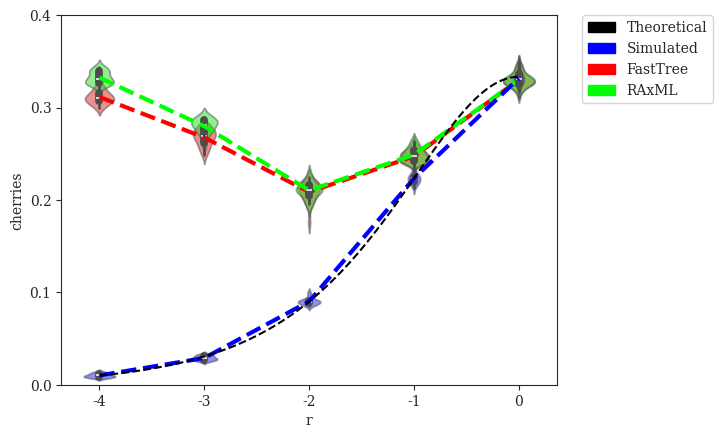

Write Python code to recreate this figure. (Note: this script raises an exception after producing the figure.)
#! /usr/bin/env python3
'''
[redacted]

Generate plots of fraction of cherries vs. various parameters
'''
# imports
from matplotlib import rcParams
from matplotlib.collections import PolyCollection
from matplotlib.patches import Patch
import matplotlib.pyplot as plt
import numpy as np
import pandas as pd
import seaborn as sns

# settings
sns.set_style("ticks")
rcParams['font.family'] = 'serif'
pal = {'theoretical':'#000000', 'simulated':'#0000FF', 'fasttree':'#FF0000', 'raxml':'#00FF00'}
handles = [Patch(color=pal['theoretical'],label='Theoretical'),Patch(color=pal['simulated'],label='Simulated'),Patch(color=pal['fasttree'],label='FastTree'),Patch(color=pal['raxml'],label='RAxML')]
axisY = np.asarray([i/10.0 for i in range(0,5)])

# Expected Number of Cherries as a Function of r
def cherries_vs_r(r):
    return (r**0.5)/(1+r+r**0.5)

# set alpha transparency for axes
def setAlpha(ax,a):
    for art in ax.get_children():
        if isinstance(art, PolyCollection):
            art.set_alpha(a)

# DATASETS
# modifying r = lambdaA/lambdaB (with different lambda = lambdaA+lambdaB to keep expected branch length constant)
r_simulated = {'r':np.array([-4]*20+[-3]*20+[-2]*20+[-1]*20+[0]*20), # values of r (log-scaled)
              'cherries':np.array([14,12,7,10,10,12,8,10,8,12,14,7,13,9,8,8,10,9,9,11] +                              # r = 0.0001
                                  [33,28,26,30,25,31,33,28,32,29,28,29,25,27,30,31,32,27,27,27] +                     # r = 0.001
                                  [88,91,90,88,86,90,90,91,92,94,85,87,88,86,100,88,91,91,98,90] +                    # r = 0.01
                                  [230,238,226,233,225,219,216,219,225,221,217,224,223,219,222,219,213,225,225,229] + # r = 0.1
                                  [331,326,336,340,348,333,345,326,336,328,319,336,326,327,330,332,335,331,320,329]   # r = 1
             ).astype(float)/1000} # divide by number of leaves to get percentage
r_fasttree = {'r':np.array([-4]*20+[-3]*20+[-2]*20+[-1]*20+[0]*20), # values of r (log-scaled)
              'cherries':np.array([300,308,315,304,323,307,319,312,329,312,306,316,300,321,310,308,314,309,304,311] + # r = 0.0001
                                  [261,263,271,257,262,278,270,269,268,256,278,280,270,249,266,274,252,280,273,274] + # r = 0.001
                                  [208,204,216,214,213,216,216,196,207,197,221,219,176,206,205,217,219,210,214,197] + # r = 0.01
                                  [243,262,246,252,258,241,242,237,247,251,251,240,250,244,240,250,242,243,250,255] + # r = 0.1
                                  [326,325,328,338,348,327,343,325,341,329,320,334,327,327,330,324,333,332,314,329]   # r = 1
             ).astype(float)/1000} # divide by number of leaves to get percentage
r_raxml    = {'r':np.array([-4]*20+[-3]*20+[-2]*20+[-1]*20+[0]*20), # values of r (log-scaled)
              'cherries':np.array([328,339,333,322,330,325,326,329,339,324,339,342,327,325,337,344,329,343,332,334] + # r = 0.0001
                                  [275,273,274,281,283,282,284,285,290,270,289,290,281,277,264,287,259,286,287,278] + # r = 0.001
                                  [199,215,210,215,211,228,215,192,209,208,219,225,197,206,211,212,209,209,217,200] + # r = 0.01
                                  [243,264,248,253,258,242,241,243,247,251,252,242,255,242,248,248,240,243,256,263] + # r = 0.1
                                  [331,322,330,336,346,326,343,327,338,328,320,332,326,327,332,324,335,330,317,331]   # r = 1
             ).astype(float)/1000} # divide by number of leaves to get percentage

# modifying r = lambdaA/lambdaB (with constant lambda = lambdaA + lambdaB)
r2_simulated = {'r':np.array([-4]*20+[-3]*20+[-2]*20+[-1]*20+[0]*20), # values of r (log-scaled)
              'cherries':np.array([12,8,9,9,10,11,11,11,10,10,9,11,11,11,9,9,7,14,11,9] +                             # r = 0.0001
                                  [36,36,36,30,26,25,34,32,31,30,26,30,32,33,33,25,35,29,36,32] +                     # r = 0.001
                                  [88,91,90,88,86,90,90,91,92,94,85,87,88,86,100,88,91,91,98,90] +                    # r = 0.01
                                  [220,232,233,225,232,221,221,223,224,230,234,218,230,218,227,227,227,231,223,219] + # r = 0.1
                                  [336,319,341,338,325,323,328,324,327,338,336,330,319,336,333,338,332,334,347,331]   # r = 1
             ).astype(float)/1000} # divide by number of leaves to get percentage
r2_fasttree = {'r':np.array([-4]*20+[-3]*20+[-2]*20+[-1]*20+[0]*20), # values of r (log-scaled)
              'cherries':np.array([292,295,285,275,309,289,306,297,298,285,296,298,290,286,291,296,296,282,277,278] + # r = 0.0001
                                  [238,248,238,257,245,232,264,239,252,252,243,223,241,232,225,243,235,244,231,228] + # r = 0.001
                                  [208,204,216,214,213,216,216,196,207,197,221,219,176,206,205,217,219,210,214,197] + # r = 0.01
                                  [253,261,268,268,242,247,230,249,243,256,251,245,260,256,265,254,252,257,261,244] + # r = 0.1
                                  [313,303,308,314,303,307,307,290,300,313,295,303,304,306,303,310,288,300,324,310]   # r = 1
             ).astype(float)/1000} # divide by number of leaves to get percentage
r2_raxml   = {'r':np.array([-4]*20+[-3]*20+[-2]*20+[-1]*20+[0]*20), # values of r (log-scaled)
              'cherries':np.array([288,278,262,280,286,269,288,278,276,280,289,275,276,271,285,275,289,269,265,269] + # r = 0.0001
                                  [234,244,233,244,242,235,238,237,236,244,233,217,251,236,239,243,230,236,224,220] + # r = 0.001
                                  [199,215,210,215,211,228,215,192,209,208,219,225,197,206,211,212,209,209,217,200] + # r = 0.01
                                  [258,266,273,274,259,258,254,260,256,272,259,258,273,260,262,264,263,271,265,264] + # r = 0.1
                                  [331,321,323,327,323,319,324,316,319,335,320,324,322,325,327,331,316,331,338,326]   # r = 1
             ).astype(float)/1000} # divide by number of leaves to get percentage

# modifying lambda = lambdaA + lambdaB
l_simulated = {'lambda':np.array([33.866]*20+[84.664]*20+[169.328]*20+[338.655]*20+[846.638]*20),
              'cherries':np.array([88,88,91,98,86,90,98,106,96,83,96,83,87,98,98,95,85,96,101,92] +                   # lambda = 33.86550309051126
                                  [97,85,92,87,84,94,96,97,88,93,80,98,95,91,100,91,87,87,90,98] +                    # lambda = 84.66375772627816
                                  [88,91,90,88,86,90,90,91,92,94,85,87,88,86,100,88,91,91,98,90] +                    # lambda = 169.32751545255631
                                  [91,89,90,82,94,79,81,89,92,91,90,93,95,92,96,94,91,90,86,94] +                     # lambda = 338.65503090511262
                                  [88,89,89,87,89,87,89,86,85,87,94,84,83,85,84,87,86,84,83,89]                       # lambda = 846.63757726278155
             ).astype(float)/1000} # divide by number of leaves to get percentage
l_fasttree = {'lambda':np.array([33.866]*20+[84.664]*20+[169.328]*20+[338.655]*20+[846.638]*20),
              'cherries':np.array([215,190,198,191,196,190,204,211,189,184,181,202,189,190,183,199,170,182,189,182] + # lambda = 33.86550309051126
                                  [195,211,200,203,204,205,184,189,182,197,194,198,191,200,190,192,193,200,187,195] + # lambda = 84.66375772627816
                                  [208,204,216,214,213,216,216,196,207,197,221,219,176,206,205,217,219,210,214,197] + # lambda = 169.32751545255631
                                  [234,223,227,222,232,231,218,225,227,229,223,209,226,237,240,237,227,220,227,221] + # lambda = 338.65503090511262
                                  [233,229,217,222,225,219,217,227,222,219,246,213,233,246,209,210,232,240,218,231]   # lambda = 846.63757726278155
             ).astype(float)/1000} # divide by number of leaves to get percentage
l_raxml    = {'lambda':np.array([33.866]*20+[84.664]*20+[169.328]*20+[338.655]*20+[846.638]*20),
              'cherries':np.array([202,187,195,191,182,183,194,205,183,184,183,196,182,182,178,197,164,178,186,178] + # lambda = 33.86550309051126
                                  [193,206,193,189,197,192,182,193,175,194,193,197,195,199,184,193,189,190,185,187] + # lambda = 84.66375772627816
                                  [199,215,210,215,211,228,215,192,209,208,219,225,197,206,211,212,209,209,217,200] + # lambda = 169.32751545255631
                                  [250,247,263,229,248,258,226,237,236,239,233,238,243,252,246,246,241,227,242,240] + # lambda = 338.65503090511262
                                  [274,274,279,273,289,267,272,267,273,271,279,259,263,280,275,265,273,285,279,295]   # lambda = 846.63757726278155
             ).astype(float)/1000} # divide by number of leaves to get percentage

# modifying sequence length
k_simulated = {'length':np.array([50]*20+[100]*20+[200]*20+[300]*20+[600]*20+[1200]*20+[2400]*20+[4800]*20), # values of length
              'cherries':np.array([89,94,93,93,96,90,99,96,89,88,87,79,96,96,95,88,81,93,85,91] +                     # length = 50
                                  [93,91,92,91,90,88,100,87,89,89,85,98,87,86,86,88,88,94,91,88] +                    # length = 100
                                  [86,87,84,91,92,87,95,93,82,90,95,91,91,89,84,82,96,85,93,95] +                     # length = 200
                                  [88,91,90,88,86,90,90,91,92,94,85,87,88,86,100,88,91,91,98,90] +                    # length = 300
                                  [88,86,88,80,94,91,96,95,91,92,80,91,90,102,84,88,97,90,89,86] +                    # length = 600
                                  [79,94,88,92,88,95,100,94,86,87,84,89,100,90,97,90,87,94,83,91] +                   # length = 1200
                                  [84,93,92,95,91,88,92,93,86,85,95,90,82,84,94,99,86,77,95,95] +                     # length = 2400
                                  [78,92,95,87,94,84,94,88,84,97,86,83,97,87,98,97,85,80,91,80]                       # length = 4800
             ).astype(float)/1000} # divide by number of leaves to get percentage
k_fasttree = {'length':np.array([50]*20+[100]*20+[200]*20+[300]*20+[600]*20+[1200]*20+[2400]*20+[4800]*20), # values of length
              'cherries':np.array([229,240,216,231,204,229,212,212,217,223,219,213,211,207,227,209,222,214,236,238] + # length = 50
                                  [225,238,240,243,233,225,232,244,249,229,252,239,241,222,262,233,227,236,234,248] + # length = 100
                                  [209,221,226,221,221,243,236,238,222,230,228,215,221,233,221,235,242,229,238,223] + # length = 200
                                  [208,204,216,214,213,216,216,196,207,197,221,219,176,206,205,217,219,210,214,197] + # length = 300
                                  [173,176,178,179,191,182,176,169,185,178,190,182,182,182,175,176,176,175,185,181] + # length = 600
                                  [130,141,154,163,145,159,164,150,159,156,144,152,161,148,153,149,143,161,141,144] + # length = 1200
                                  [131,134,133,137,125,123,134,125,131,123,128,133,113,121,128,134,128,122,131,118] + # length = 2400
                                  [106,121,113,109,111,113,120,116,115,121,116,104,124,103,131,115,105,104,119,111]   # length = 4800
             ).astype(float)/1000} # divide by number of leaves to get percentage
k_raxml    = {'length':np.array([50]*20+[100]*20+[200]*20+[300]*20+[600]*20+[1200]*20+[2400]*20+[4800]*20), # values of length
              'cherries':np.array([285,293,273,278,267,270,262,280,277,286,275,276,270,277,278,279,276,272,268,277] + # length = 50
                                  [257,250,262,256,252,260,264,255,264,257,265,263,254,250,273,251,252,257,263,256] + # length = 100
                                  [223,225,230,231,229,239,239,238,219,229,240,219,234,242,224,233,240,238,245,229] + # length = 200
                                  [199,215,210,215,211,228,215,192,209,208,219,225,197,206,211,212,209,209,217,200] + # length = 300
                                  [176,175,173,175,189,187,170,170,184,181,178,184,170,182,176,175,174,179,181,177] + # length = 600
                                  [128,140,147,159,146,158,165,146,152,156,138,149,155,146,152,151,140,156,138,145] + # length = 1200
                                  [129,130,130,135,126,121,135,127,129,122,128,130,116,120,127,131,124,118,130,118] + # length = 2400
                                  [104,117,109,109,112,110,119,114,113,122,113,101,122,104,126,115,103,103,121,109]   # length = 4800
             ).astype(float)/1000} # divide by number of leaves to get percentage

# modifying deviation from ultrametricity
g_simulated = {'gammarate':np.array([2.952]*20+[5.904]*20+[29.518]*20+[147.591]*20+[295.182]*20+[float('inf')]*20),
              'cherries':np.array([93,88,91,93,89,80,86,91,84,86,93,92,104,95,88,89,93,84,96,90] +                    # gamma = 2.95181735298926
                                  [85,92,83,89,81,97,94,95,92,96,90,86,81,85,86,87,95,88,88,83] +                     # gamma = 5.90363470597852
                                  [88,91,90,88,86,90,90,91,92,94,85,87,88,86,100,88,91,91,98,90] +                    # gamma = 29.518173529892621
                                  [93,85,92,91,90,82,86,85,72,91,89,87,97,78,94,87,91,88,76,87] +                     # gamma = 147.590867649463
                                  [95,86,89,90,84,87,82,92,84,88,89,91,90,95,92,75,91,99,90,95] +                     # gamma = 295.181735298926
                                  [90,86,79,91,83,84,87,89,92,91,97,91,88,96,93,97,89,106,83,86]                      # gamma = infinity
             ).astype(float)/1000} # divide by number of leaves to get percentage
g_fasttree = {'gammarate':np.array([2.952]*20+[5.904]*20+[29.518]*20+[147.591]*20+[295.182]*20+[float('inf')]*20),
              'cherries':np.array([214,210,207,208,203,204,202,214,200,206,210,229,219,220,223,229,214,216,197,220] + # gamma = 2.95181735298926
                                  [210,208,204,201,206,213,219,211,209,218,192,210,192,205,213,214,212,225,212,215] + # gamma = 5.90363470597852
                                  [208,204,216,214,213,216,216,196,207,197,221,219,176,206,205,217,219,210,214,197] + # gamma = 29.518173529892621
                                  [211,200,220,196,195,196,228,212,210,211,217,215,214,202,207,204,216,220,206,201] + # gamma = 147.590867649463
                                  [209,204,220,205,197,211,184,209,197,205,223,217,214,214,215,208,205,202,211,205] + # gamma = 295.181735298926
                                  [207,210,207,210,201,203,204,210,224,204,220,206,209,217,227,214,217,204,203,196]   # gamma = infinity
             ).astype(float)/1000} # divide by number of leaves to get percentage
g_raxml    = {'gammarate':np.array([2.952]*20+[5.904]*20+[29.518]*20+[147.591]*20+[295.182]*20+[float('inf')]*20),
              'cherries':np.array([225,215,219,208,219,214,209,212,210,215,215,226,210,218,223,226,221,214,203,207] + # gamma = 2.95181735298926
                                  [213,210,203,213,220,228,217,215,205,221,209,218,212,203,226,221,225,225,215,213] + # gamma = 5.90363470597852
                                  [199,215,210,215,211,228,215,192,209,208,219,225,197,206,211,212,209,209,217,200] + # gamma = 29.518173529892621
                                  [213,209,218,214,198,198,223,213,212,215,218,224,219,208,203,199,219,211,202,200] + # gamma = 147.590867649463
                                  [204,210,227,210,204,207,192,213,198,213,223,220,217,212,220,214,215,209,201,215] + # gamma = 295.181735298926
                                  [218,209,210,216,202,220,210,211,219,203,220,211,211,225,229,213,218,214,200,194]   # gamma = infinity
             ).astype(float)/1000} # divide by number of leaves to get percentage

# modifying n
n_simulated = {'n':np.array([25]*20+[50]*20+[250]*20+[500]*20+[1000]*20+[2000]*20+[4000]*20),
              'cherries':np.array([0.12,0.08,0.08,0.16,0.08,0.12,0.08,0.12,0.12,0.08,0.08,0.08,0.12,0.12,0.12,0.08,0.08,0.08,0.08,0.12] +                    # n = 25
                                  [0.08,0.12,0.16,0.14,0.08,0.08,0.1,0.1,0.1,0.1,0.12,0.16,0.12,0.1,0.08,0.12,0.08,0.1,0.12,0.06] +                     # n = 50
                                  [0.1,0.092,0.1,0.092,0.08,0.084,0.084,0.08,0.088,0.096,0.092,0.084,0.112,0.104,0.088,0.092,0.088,0.096,0.108,0.096] +                    # n = 250
                                  [0.098,0.102,0.09,0.098,0.086,0.096,0.096,0.1,0.098,0.092,0.09,0.088,0.096,0.1,0.1,0.092,0.094,0.086,0.09,0.078] +                     # n = 500
                                  [0.088,0.091,0.09,0.088,0.086,0.09,0.09,0.091,0.092,0.094,0.085,0.087,0.088,0.086,0.1,0.088,0.091,0.091,0.098,0.09] +                     # n = 1000
                                  [0.088,0.0895,0.0895,0.0905,0.088,0.086,0.094,0.0905,0.102,0.091,0.087,0.0815,0.093,0.089,0.095,0.089,0.0875,0.0905,0.0955,0.0945] +                     # n = 2000
                                  [0.09175,0.0895,0.09275,0.09425,0.09225,0.09125,0.089,0.0875,0.09225,0.08725,0.089,0.09225,0.09175,0.09125,0.08925,0.09,0.0885,0.09025,0.0915,0.09075]                      # n = 4000
             ).astype(float)} # divide by number of leaves to get percentage
n_fasttree = {'n':np.array([25]*20+[50]*20+[250]*20+[500]*20+[1000]*20+[2000]*20+[4000]*20),
              'cherries':np.array([0.16,0.24,0.16,0.16,0.24,0.2,0.12,0.2,0.2,0.24,0.2,0.12,0.2,0.2,0.24,0.2,0.16,0.2,0.12,0.24] +                    # n = 25
                                  [0.2,0.2,0.2,0.22,0.22,0.14,0.16,0.26,0.22,0.18,0.24,0.2,0.2,0.22,0.2,0.16,0.18,0.18,0.24,0.22] +                     # n = 50
                                  [0.208,0.184,0.212,0.224,0.224,0.224,0.22,0.196,0.228,0.216,0.204,0.208,0.216,0.196,0.192,0.216,0.228,0.188,0.208,0.172] +                    # n = 250
                                  [0.204,0.198,0.218,0.208,0.208,0.19,0.204,0.204,0.192,0.226,0.202,0.226,0.226,0.208,0.22,0.202,0.2,0.2,0.206,0.206] +                     # n = 500
                                  [0.208,0.204,0.216,0.214,0.213,0.216,0.216,0.196,0.207,0.197,0.221,0.219,0.176,0.206,0.205,0.217,0.219,0.21,0.214,0.197] +                     # n = 1000
                                  [0.2215,0.214,0.214,0.2095,0.209,0.2055,0.2055,0.205,0.208,0.206,0.2075,0.219,0.217,0.2105,0.2175,0.199,0.215,0.216,0.211,0.202] +                     # n = 2000
                                  [0.208,0.212,0.21,0.21225,0.21275,0.20925,0.2075,0.213,0.20325,0.2085,0.195,0.2125,0.218,0.207,0.21225,0.212,0.205,0.2075,0.204,0.2105]                      # n = 4000
             ).astype(float)} # divide by number of leaves to get percentage
n_raxml    = {'n':np.array([25]*20+[50]*20+[250]*20+[500]*20+[1000]*20+[2000]*20+[4000]*20),
              'cherries':np.array([0.24,0.16,0.12,0.16,0.24,0.2,0.16,0.2,0.16,0.24,0.2,0.12,0.24,0.16,0.2,0.2,0.12,0.2,0.12,0.2] +                    # n = 25
                                  [0.18,0.2,0.2,0.2,0.22,0.16,0.16,0.3,0.18,0.16,0.24,0.22,0.2,0.18,0.18,0.14,0.2,0.22,0.16,0.22] +                     # n = 50
                                  [0.204,0.184,0.188,0.212,0.188,0.212,0.196,0.184,0.2,0.216,0.192,0.188,0.212,0.18,0.188,0.208,0.18,0.188,0.212,0.192] +                    # n = 250
                                  [0.19,0.21,0.194,0.202,0.198,0.19,0.2,0.208,0.182,0.224,0.188,0.216,0.204,0.218,0.212,0.186,0.192,0.194,0.198,0.192] +                     # n = 500
                                  [0.193,0.19,0.199,0.193,0.197,0.196,0.209,0.19,0.19,0.199,0.205,0.218,0.192,0.199,0.185,0.197,0.203,0.203,0.198,0.189] +                     # n = 1000
                                  [0.199,0.2075,0.1935,0.199,0.19,0.188,0.194,0.2,0.2,0.196,0.197,0.204,0.1955,0.196,0.2075,0.1985,0.192,0.2035,0.201,0.1955] +                     # n = 2000
                                  [0.199,0.20525,0.2005,0.20475,0.19325,0.1915,0.201,0.2,0.19425,0.195,0.1865,0.1965,0.20375,0.19575,0.2,0.20025,0.19,0.199,0.1895,0.19925]                      # n = 4000
             ).astype(float)} # divide by number of leaves to get percentage

# modifying model of evolution
m_simulated = {'m':['JC69']*20+['K80']*20+['HKY85']*20+['GTRCAT']*20+['GTRGAMMA']*20,
              'cherries':np.array([88,91,90,88,86,90,90,91,92,94,85,87,88,86,100,88,91,91,98,90] + # m = JC69
                            [88,91,90,88,86,90,90,91,92,94,85,87,88,86,100,88,91,91,98,90] + # K80
                            [88,91,90,88,86,90,90,91,92,94,85,87,88,86,100,88,91,91,98,90] + # HKY85
                            [88,91,90,88,86,90,90,91,92,94,85,87,88,86,100,88,91,91,98,90] + # m = GTRCAT
                            [88,91,90,88,86,90,90,91,92,94,85,87,88,86,100,88,91,91,98,90] # m = GTRGAMMA
             ).astype(float)/1000} # divide by number of leaves to get percentage
m_fasttree = {'m':['JC69']*20+['K80']*20+['HKY85']*20+['GTRCAT']*20+['GTRGAMMA']*20,
              'cherries':np.array([223,209,216,211,220,210,217,197,205,208,227,229,187,211,213,207,220,212,212,213] + # m = JC69
                            [1]*20 + # K80
                            [1]*20 + # HKY85
                            [208,204,216,214,214,216,216,197,206,197,221,218,176,207,205,217,220,210,214,197] + # m = GTRCAT
                            [208,204,216,214,213,216,216,196,207,197,221,219,176,206,205,217,219,210,214,197] # m = GTRGAMMA
             ).astype(float)/1000} # divide by number of leaves to get percentage
for i in range(len(m_fasttree['cherries'])):
    if m_fasttree['cherries'][i] == 1./1000.:
        m_fasttree['cherries'][i] = float('inf')
m_raxml    = {'m':['JC69']*20+['K80']*20+['HKY85']*20+['GTRCAT']*20+['GTRGAMMA']*20,
              'cherries':np.array([203,200,209,215,210,210,214,194,199,187,219,224,183,203,186,196,211,202,203,203] + # m = JC69
                                                           [192,191,203,197,199,201,204,193,193,196,201,209,186,197,184,197,197,197,205,192] + # m = K80
                                                           [190,195,204,197,195,198,221,188,197,191,198,206,193,192,188,182,209,195,202,197] + # m = HKY85
                                                           [204,192,202,196,198,209,212,189,192,198,205,205,189,200,197,194,209,207,205,194] + # m = GTRCAT
                                                           [193,190,199,193,197,196,209,190,190,199,205,218,192,199,185,197,203,203,198,189] # m = GTRGAMMA
             ).astype(float)/1000} # divide by number of leaves to get percentage

# plot Cherry Fraction vs. r (with different lambda = lambdaA+lambdaB to keep expected branch length constant)
fig = plt.figure()
x = np.array([-4,-3,-2,-1,0])
ax = sns.violinplot(x='r',y='cherries',data=pd.DataFrame(r_fasttree),order=x,color=pal['fasttree'],width=0.3)
plt.plot(np.asarray([sum(r_fasttree['r'][i:i+20])/20.0 for i in range(0,len(r_fasttree['cherries']),20)])+4,[sum(r_fasttree['cherries'][i:i+20])/20.0 for i in range(0,len(r_fasttree['cherries']),20)],color=pal['fasttree'],linestyle='--',linewidth=3)
sns.violinplot(x='r',y='cherries',data=pd.DataFrame(r_raxml),order=x,color=pal['raxml'],width=0.3)
plt.plot(np.asarray([sum(r_raxml['r'][i:i+20])/20.0 for i in range(0,len(r_raxml['cherries']),20)])+4,[sum(r_raxml['cherries'][i:i+20])/20.0 for i in range(0,len(r_raxml['cherries']),20)],color=pal['raxml'],linestyle='--',linewidth=3)
sns.violinplot(x='r',y='cherries',data=pd.DataFrame(r_simulated),order=x,color=pal['simulated'],width=0.3)
plt.plot(np.asarray([sum(r_simulated['r'][i:i+20])/20.0 for i in range(0,len(r_simulated['cherries']),20)])+4,[sum(r_simulated['cherries'][i:i+20])/20.0 for i in range(0,len(r_simulated['cherries']),20)],color=pal['simulated'],linestyle='--',linewidth=3)
setAlpha(ax,0.5)
x = np.linspace(-4,0,100)
plt.plot(x+4,cherries_vs_r(10**x),label='Theoretical',linestyle='--',color=pal['theoretical'])
plt.yticks(axisY); plt.ylim(axisY[0],axisY[-1])
legend = plt.legend(handles=handles,bbox_to_anchor=(1.05, 1), loc=2, borderaxespad=0., frameon=True)
sns.plt.xlabel(r'$\log_{10}{r} = \log_{10}{\left(\frac{\lambda_A}{\lambda_B}\right)}$',fontsize=14)
sns.plt.ylabel('Cherry Fraction',fontsize=14)
sns.plt.title(r'Cherry Fraction vs. $\log_{10}{r}$',fontsize=18,y=1.05)
sns.plt.show()
fig.savefig('cherries-fraction_vs_r_const-exp-branch-length_with-corrections.pdf', format='pdf', bbox_extra_artists=(legend,), bbox_inches='tight')
plt.close()

# plot Cherry Fraction vs. r (with constant lambda = lambdaA + lambdaB)
fig = plt.figure()
x = np.array([-4,-3,-2,-1,0])
ax = sns.violinplot(x='r',y='cherries',data=pd.DataFrame(r2_fasttree),order=x,color=pal['fasttree'],width=0.3)
plt.plot(np.asarray([sum(r2_fasttree['r'][i:i+20])/20.0 for i in range(0,len(r2_fasttree['cherries']),20)])+4,[sum(r2_fasttree['cherries'][i:i+20])/20.0 for i in range(0,len(r2_fasttree['cherries']),20)],color=pal['fasttree'],linestyle='--',linewidth=3)
sns.violinplot(x='r',y='cherries',data=pd.DataFrame(r2_raxml),order=x,color=pal['raxml'],width=0.3)
plt.plot(np.asarray([sum(r2_raxml['r'][i:i+20])/20.0 for i in range(0,len(r2_raxml['cherries']),20)])+4,[sum(r2_raxml['cherries'][i:i+20])/20.0 for i in range(0,len(r2_raxml['cherries']),20)],color=pal['raxml'],linestyle='--',linewidth=3)
sns.violinplot(x='r',y='cherries',data=pd.DataFrame(r2_simulated),order=x,color=pal['simulated'],width=0.3)
plt.plot(np.asarray([sum(r2_simulated['r'][i:i+20])/20.0 for i in range(0,len(r2_simulated['cherries']),20)])+4,[sum(r2_simulated['cherries'][i:i+20])/20.0 for i in range(0,len(r2_simulated['cherries']),20)],color=pal['simulated'],linestyle='--',linewidth=3)
setAlpha(ax,0.5)
x = np.linspace(-4,0,100)
plt.plot(x+4,cherries_vs_r(10**x),label='Theoretical',linestyle='--',color=pal['theoretical'])
plt.yticks(axisY); plt.ylim(axisY[0],axisY[-1])
legend = plt.legend(handles=handles,bbox_to_anchor=(1.05, 1), loc=2, borderaxespad=0., frameon=True)
sns.plt.xlabel(r'$\log_{10}{r} = \log_{10}{\left(\frac{\lambda_A}{\lambda_B}\right)}\ \left(\lambda = \lambda_A + \lambda_B = 169\right)$',fontsize=14)
sns.plt.ylabel('Cherry Fraction',fontsize=14)
sns.plt.title(r'Cherry Fraction vs. $\log_{10}{r}\ \left(\lambda=\lambda_A+\lambda_B=169\right)$',fontsize=18,y=1.05)
sns.plt.show()
fig.savefig('cherries-fraction_vs_r_const-lambda_with-corrections.pdf', format='pdf', bbox_extra_artists=(legend,), bbox_inches='tight')
plt.close()

# plot Cherry Fraction vs. lambda
fig = plt.figure()
x = np.array([33.866,84.664,169.328,338.655,846.638])
ax = sns.violinplot(x='lambda',y='cherries',data=pd.DataFrame(l_fasttree),order=x,color=pal['fasttree'],width=0.3)
sns.pointplot(np.asarray([sum(l_fasttree['lambda'][i:i+20])/20.0 for i in range(0,len(l_fasttree['cherries']),20)]),[sum(l_fasttree['cherries'][i:i+20])/20.0 for i in range(0,len(l_fasttree['cherries']),20)],color=pal['fasttree'],linestyles=['--'],linewidth=3)
sns.violinplot(x='lambda',y='cherries',data=pd.DataFrame(l_raxml),order=x,color=pal['raxml'],width=0.3)
sns.pointplot(np.asarray([sum(l_raxml['lambda'][i:i+20])/20.0 for i in range(0,len(l_raxml['cherries']),20)]),[sum(l_raxml['cherries'][i:i+20])/20.0 for i in range(0,len(l_raxml['cherries']),20)],color=pal['raxml'],linestyles=['--'],linewidth=3)
sns.violinplot(x='lambda',y='cherries',data=pd.DataFrame(l_simulated),order=x,color=pal['simulated'],width=0.3)
sns.pointplot(np.asarray([sum(l_simulated['lambda'][i:i+20])/20.0 for i in range(0,len(l_simulated['cherries']),20)]),[sum(l_simulated['cherries'][i:i+20])/20.0 for i in range(0,len(l_simulated['cherries']),20)],color=pal['simulated'],linestyles=['--'],linewidth=3)
setAlpha(ax,0.5)
x = np.linspace(-100,1000,1100)
plt.plot(x,np.array([cherries_vs_r(0.01)]*len(x)),label='Theoretical',linestyle='--',color=pal['theoretical'])
plt.yticks(axisY); plt.ylim(axisY[0],axisY[-1])
legend = plt.legend(handles=handles,bbox_to_anchor=(1.05, 1), loc=2, borderaxespad=0., frameon=True)
sns.plt.xlabel(r'$\lambda = \lambda_A + \lambda_B$',fontsize=14)
sns.plt.ylabel('Cherry Fraction',fontsize=14)
sns.plt.title(r'Cherry Fraction vs. $\lambda$',fontsize=18,y=1.05)
sns.plt.show()
fig.savefig('cherries-fraction_vs_lambda_with-corrections.pdf', format='pdf', bbox_extra_artists=(legend,), bbox_inches='tight')
plt.close()

# plot Cherry Fraction vs. length
fig = plt.figure()
x = np.array([50,100,200,300,600,1200,2400,4800])
ax = sns.violinplot(x='length',y='cherries',data=pd.DataFrame(k_fasttree),order=x,color=pal['fasttree'],width=0.3)
sns.pointplot(np.asarray([sum(k_fasttree['length'][i:i+20])/20 for i in range(0,len(k_fasttree['cherries']),20)]),[sum(k_fasttree['cherries'][i:i+20])/20.0 for i in range(0,len(k_fasttree['cherries']),20)],color=pal['fasttree'],linestyles=['--'],linewidth=3)
sns.violinplot(x='length',y='cherries',data=pd.DataFrame(k_raxml),order=x,color=pal['raxml'],width=0.3)
sns.pointplot(np.asarray([sum(k_raxml['length'][i:i+20])/20 for i in range(0,len(k_raxml['cherries']),20)]),[sum(k_raxml['cherries'][i:i+20])/20.0 for i in range(0,len(k_raxml['cherries']),20)],color=pal['raxml'],linestyles=['--'],linewidth=3)
sns.violinplot(x='length',y='cherries',data=pd.DataFrame(k_simulated),order=x,color=pal['simulated'],width=0.3)
sns.pointplot(np.asarray([sum(k_simulated['length'][i:i+20])/20 for i in range(0,len(k_simulated['cherries']),20)]),[sum(k_simulated['cherries'][i:i+20])/20.0 for i in range(0,len(k_simulated['cherries']),20)],color=pal['simulated'],linestyles=['--'],linewidth=3)
setAlpha(ax,0.5)
x = np.linspace(-100,5000,5100)
plt.plot(x,np.array([cherries_vs_r(0.01)]*len(x)),label='Theoretical',linestyle='--',color=pal['theoretical'])
plt.yticks(axisY); plt.ylim(axisY[0],axisY[-1])
legend = plt.legend(handles=handles,bbox_to_anchor=(1.05, 1), loc=2, borderaxespad=0., frameon=True)
sns.plt.xlabel('Sequence Length',fontsize=14)
sns.plt.ylabel('Cherry Fraction',fontsize=14)
sns.plt.title('Cherry Fraction vs. Sequence Length',fontsize=18,y=1.05)
sns.plt.show()
fig.savefig('cherries-fraction_vs_length_with-corrections.pdf', format='pdf', bbox_extra_artists=(legend,), bbox_inches='tight')
plt.close()

# plot Cherry Fraction vs. gamma rate
fig = plt.figure()
x = np.array([2.952,5.904,29.518,147.591,295.182,float('inf')])
ax = sns.violinplot(x='gammarate',y='cherries',data=pd.DataFrame(g_fasttree),order=x,color=pal['fasttree'],width=0.3)
sns.pointplot(np.asarray([sum(g_fasttree['gammarate'][i:i+20])/20.0 for i in range(0,len(g_fasttree['cherries']),20)]),[sum(g_fasttree['cherries'][i:i+20])/20.0 for i in range(0,len(g_fasttree['cherries']),20)],color=pal['fasttree'],linestyles=['--'],linewidth=3)
sns.violinplot(x='gammarate',y='cherries',data=pd.DataFrame(g_raxml),order=x,color=pal['raxml'],width=0.3)
sns.pointplot(np.asarray([sum(g_raxml['gammarate'][i:i+20])/20.0 for i in range(0,len(g_raxml['cherries']),20)]),[sum(g_raxml['cherries'][i:i+20])/20.0 for i in range(0,len(g_raxml['cherries']),20)],color=pal['raxml'],linestyles=['--'],linewidth=3)
sns.violinplot(x='gammarate',y='cherries',data=pd.DataFrame(g_simulated),order=x,color=pal['simulated'],width=0.3)
sns.pointplot(np.asarray([sum(g_simulated['gammarate'][i:i+20])/20.0 for i in range(0,len(g_simulated['cherries']),20)]),[sum(g_simulated['cherries'][i:i+20])/20.0 for i in range(0,len(g_simulated['cherries']),20)],color=pal['simulated'],linestyles=['--'],linewidth=3)
setAlpha(ax,0.5)
x = np.linspace(-100,1000,5000)
plt.plot(x,np.array([cherries_vs_r(0.01)]*len(x)),label='Theoretical',linestyle='--',color=pal['theoretical'])
plt.yticks(axisY); plt.ylim(axisY[0],axisY[-1])
legend = plt.legend(handles=handles,bbox_to_anchor=(1.05, 1), loc=2, borderaxespad=0., frameon=True)
sns.plt.xlabel(r'Gamma Distribution Rate $\left(\alpha\right)$',fontsize=14)
sns.plt.ylabel('Cherry Fraction',fontsize=14)
sns.plt.title('Cherry Fraction vs. Ultrametricity',fontsize=18,y=1.05)
sns.plt.show()
fig.savefig('cherries-fraction_vs_gammarate_with-corrections.pdf', format='pdf', bbox_extra_artists=(legend,), bbox_inches='tight')
plt.close()

# plot Cherry Fraction vs. n
fig = plt.figure()
x = np.array([25,50,250,500,1000,2000,4000])
ax = sns.violinplot(x='n',y='cherries',data=pd.DataFrame(n_fasttree),order=x,color=pal['fasttree'],width=0.3)
sns.pointplot(np.asarray([sum(n_fasttree['n'][i:i+20])/20.0 for i in range(0,len(n_fasttree['cherries']),20)]),[sum(n_fasttree['cherries'][i:i+20])/20.0 for i in range(0,len(n_fasttree['cherries']),20)],color=pal['fasttree'],linestyles=['--'],linewidth=3)
sns.violinplot(x='n',y='cherries',data=pd.DataFrame(n_raxml),order=x,color=pal['raxml'],width=0.3)
sns.pointplot(np.asarray([sum(n_raxml['n'][i:i+20])/20.0 for i in range(0,len(n_raxml['cherries']),20)]),[sum(n_raxml['cherries'][i:i+20])/20.0 for i in range(0,len(n_raxml['cherries']),20)],color=pal['raxml'],linestyles=['--'],linewidth=3)
sns.violinplot(x='n',y='cherries',data=pd.DataFrame(n_simulated),order=x,color=pal['simulated'],width=0.3)
sns.pointplot(np.asarray([sum(n_simulated['n'][i:i+20])/20.0 for i in range(0,len(n_simulated['cherries']),20)]),[sum(n_simulated['cherries'][i:i+20])/20.0 for i in range(0,len(n_simulated['cherries']),20)],color=pal['simulated'],linestyles=['--'],linewidth=3)
setAlpha(ax,0.5)
x = np.linspace(-100,1000,5000)
plt.plot(x,np.array([cherries_vs_r(0.01)]*len(x)),label='Theoretical',linestyle='--',color=pal['theoretical'])
plt.yticks(axisY); plt.ylim(axisY[0],axisY[-1])
legend = plt.legend(handles=handles,bbox_to_anchor=(1.05, 1), loc=2, borderaxespad=0., frameon=True)
sns.plt.xlabel(r'$n$',fontsize=14)
sns.plt.ylabel('Cherry Fraction',fontsize=14)
sns.plt.title(r'Cherry Fraction vs. $n$',fontsize=18,y=1.05)
sns.plt.show()
fig.savefig('cherries-fraction_vs_n_with-corrections.pdf', format='pdf', bbox_extra_artists=(legend,), bbox_inches='tight')
plt.close()

# plot Cherry Fraction vs. model of evolution
fig = plt.figure()
ax = sns.violinplot(x='m',y='cherries',data=pd.DataFrame(m_fasttree),color=pal['fasttree'],width=0.3)
sns.pointplot(np.asarray([int(i/20) for i in range(0,len(m_fasttree['cherries']),20)]),[sum(m_fasttree['cherries'][i:i+20])/20.0 for i in range(0,len(m_fasttree['cherries']),20)],color=pal['fasttree'],linestyles=['--'],linewidth=3)
sns.violinplot(x='m',y='cherries',data=pd.DataFrame(m_raxml),color=pal['raxml'],width=0.3)
sns.pointplot(np.asarray([int(i/20) for i in range(0,len(m_raxml['cherries']),20)]),[sum(m_raxml['cherries'][i:i+20])/20.0 for i in range(0,len(m_raxml['cherries']),20)],color=pal['raxml'],linestyles=['--'],linewidth=3)
sns.violinplot(x='m',y='cherries',data=pd.DataFrame(m_simulated),color=pal['simulated'],width=0.3)
sns.pointplot(np.asarray([int(i/20) for i in range(0,len(m_simulated['cherries']),20)]),[sum(m_simulated['cherries'][i:i+20])/20.0 for i in range(0,len(m_simulated['cherries']),20)],color=pal['simulated'],linestyles=['--'],linewidth=3)
setAlpha(ax,0.5)
x = np.linspace(-100,1000,5000)
plt.plot(x,np.array([cherries_vs_r(0.01)]*len(x)),label='Theoretical',linestyle='--',color=pal['theoretical'])
plt.yticks(axisY); plt.ylim(axisY[0],axisY[-1])
legend = plt.legend(handles=handles,bbox_to_anchor=(1.05, 1), loc=2, borderaxespad=0., frameon=True)
sns.plt.xlabel('DNA Evolution Model',fontsize=14)
sns.plt.ylabel('Cherry Fraction',fontsize=14)
sns.plt.title(r'Cherry Fraction vs. DNA Evolution Model',fontsize=18,y=1.05)
sns.plt.show()
fig.savefig('cherries-fraction_vs_model_with-corrections.pdf', format='pdf', bbox_extra_artists=(legend,), bbox_inches='tight')
plt.close()